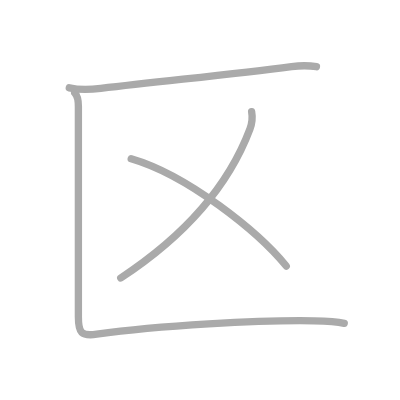
t = 0.00 s
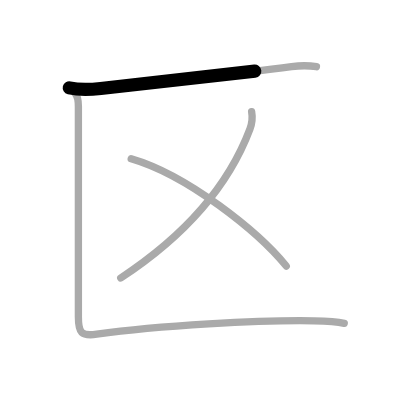
t = 0.75 s
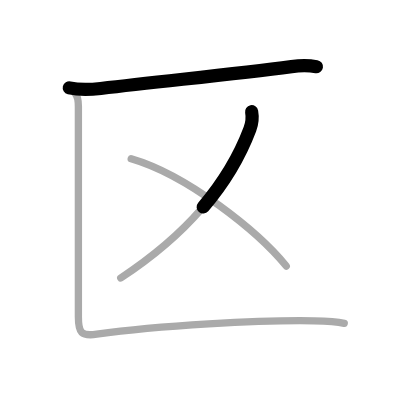
t = 1.50 s
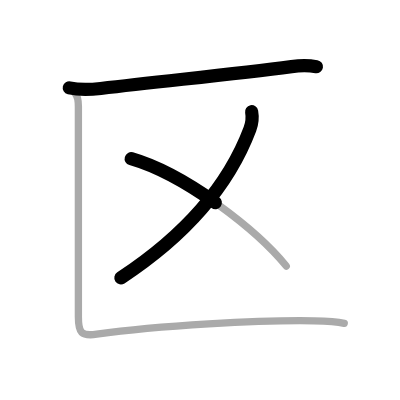
t = 2.50 s
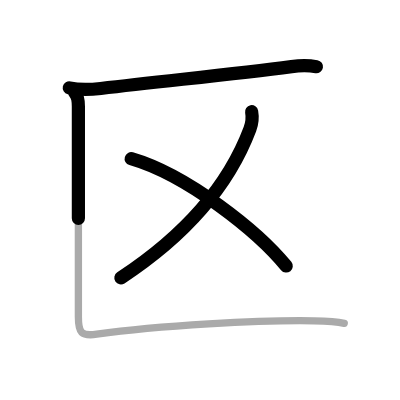
t = 3.25 s
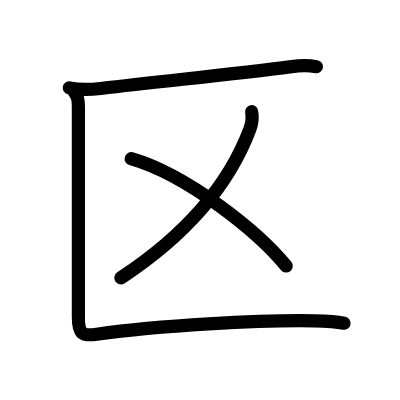
t = 4.00 s

The animated SVG that drew these frames (rendered in a browser with its animation timeline set to each time). Animation: 4 SMIL elements (animate=4); one cycle of 4.00 s.

<?xml version="1.0" standalone="no"?>
<!DOCTYPE svg PUBLIC "-//W3C//DTD SVG 1.1//EN"   "http://www.w3.org/Graphics/SVG/1.1/DTD/svg11.dtd">
<svg width="400px" height="400px"  version="1.1" xmlns="http://www.w3.org/2000/svg">
  <defs>
    <marker id="Triangle" viewBox="0 0 10 10" refX="0" refY="5" markerUnits="strokeWidth" markerWidth="3" style="stroke-opacity:0%;fill:#aaaaaa;" markerHeight="2" orient="auto">
      <path d="M 0 0 L 10 5 L 0 10 z" />
    </marker>
    
    <marker id="Arrow" viewBox="0 0 10 10" refX="5" refY="5" markerUnits="strokeWidth" markerWidth="1.8" style="stroke-opacity:0%;fill:#770000;" markerHeight="2" orient="auto">
      <path d="M 0 4 L 6 4 L 4 1 L 10 5 L 4 9 L 6 6 L 0 6 z" />
        <circle cx="5" cy="5" r="5" />
      </marker>
    
    <marker id="TriangleRed" viewBox="0 0 10 10" refX="0" refY="5" markerUnits="strokeWidth" markerWidth="3" style="stroke-opacity:0%;fill:#CC0000;" markerHeight="2" orient="auto">
      <path d="M 0 0 L 10 5 L 0 10 z" />
    </marker>
    
    <marker id="ArrowRed" viewBox="0 0 10 10" refX="5" refY="5" markerUnits="strokeWidth" markerWidth="1.8" style="stroke-opacity:0%;fill:#CC0000;" markerHeight="2" orient="auto">
      <path d="M 0 4 L 6 4 L 4 1 L 10 5 L 4 9 L 6 6 L 0 6 z" />
        <circle cx="5" cy="5" r="5" />
      </marker>
    
  </defs>
  
  <path style="fill:#ffffff; fill-opacity:100%; fill-rule:evenodd; stroke-width:0;" d="M 0 0 L 400px 0 L 400px 400px L 0 400px L 0 0" />

  <g transform="scale(3.6697247706422 3.6697247706422)">
<path style="fill:none; fill-opacity:0%; fill-rule:evenodd; stroke:#aaaaaa; stroke-opacity:100%; stroke-width: 1.5pt; stroke-linejoin:round; stroke-linecap:round;" d="M18.88 23.93c2.78 0.65 5.74 0.51 8.58 0.17c18.07-2.16 35.69-3.8 51.98-5.95c3.2-0.42 5.17-0.25 6.79 0.02"></path>
<path style="fill:none; fill-opacity:0%; fill-rule:evenodd; stroke:#aaaaaa; stroke-opacity:100%; stroke-width: 1.5pt; stroke-linejoin:round; stroke-linecap:round;" d="M68.57 30.43c0.25 1.37 0.29 2.74-0.47 4.76C62 51.38 49.62 64.75 32.9 75.75"></path>
<path style="fill:none; fill-opacity:0%; fill-rule:evenodd; stroke:#aaaaaa; stroke-opacity:100%; stroke-width: 1.5pt; stroke-linejoin:round; stroke-linecap:round;" d="M35.75 43.25C51.07 47.69 70.34 63.1 78 72.5"></path>
<path style="fill:none; fill-opacity:0%; fill-rule:evenodd; stroke:#aaaaaa; stroke-opacity:100%; stroke-width: 1.5pt; stroke-linejoin:round; stroke-linecap:round;" d="M20.36 25.3c0.73 0.73 1 2.18 1 3.7c0 11.28 0 48.74 0 57.34c0 4.4 0.77 5.33 5.02 4.74c16.58-2.31 44.87-3.94 59.2-3.66c3.34 0.07 6.17 0.23 8.23 0.68"></path>

<path style="fill:none; fill-opacity:0%; fill-rule:evenodd; stroke:#000000; stroke-opacity:100%; stroke-width: 2.7pt; stroke-linejoin:round; stroke-linecap:round;" d="M18.88 23.93c2.78 0.65 5.74 0.51 8.58 0.17c18.07-2.16 35.69-3.8 51.98-5.95c3.2-0.42 5.17-0.25 6.79 0.02" pathLength="100" stroke-dashoffset="100" stroke-dasharray="100 105"><animate id="dashAnim1" attributeName="stroke-dashoffset" from="100" to="0" dur="1s" calcMode="linear" fill="freeze"/></path>
<path style="fill:none; fill-opacity:0%; fill-rule:evenodd; stroke:#000000; stroke-opacity:100%; stroke-width: 2.7pt; stroke-linejoin:round; stroke-linecap:round;" d="M68.57 30.43c0.25 1.37 0.29 2.74-0.47 4.76C62 51.38 49.62 64.75 32.9 75.75" pathLength="100" stroke-dashoffset="100" stroke-dasharray="100 105"><animate id="dashAnim2" attributeName="stroke-dashoffset" from="100" to="0" dur="1s" calcMode="linear" begin="dashAnim1.end" fill="freeze"/></path>
<path style="fill:none; fill-opacity:0%; fill-rule:evenodd; stroke:#000000; stroke-opacity:100%; stroke-width: 2.7pt; stroke-linejoin:round; stroke-linecap:round;" d="M35.75 43.25C51.07 47.69 70.34 63.1 78 72.5" pathLength="100" stroke-dashoffset="100" stroke-dasharray="100 105"><animate id="dashAnim3" attributeName="stroke-dashoffset" from="100" to="0" dur="1s" calcMode="linear" begin="dashAnim2.end" fill="freeze"/></path>
<path style="fill:none; fill-opacity:0%; fill-rule:evenodd; stroke:#000000; stroke-opacity:100%; stroke-width: 2.7pt; stroke-linejoin:round; stroke-linecap:round;" d="M20.36 25.3c0.73 0.73 1 2.18 1 3.7c0 11.28 0 48.74 0 57.34c0 4.4 0.77 5.33 5.02 4.74c16.58-2.31 44.87-3.94 59.2-3.66c3.34 0.07 6.17 0.23 8.23 0.68" pathLength="100" stroke-dashoffset="100" stroke-dasharray="100 105"><animate id="dashAnim4" attributeName="stroke-dashoffset" from="100" to="0" dur="1s" calcMode="linear" begin="dashAnim3.end" fill="freeze"/></path>

</g>

</svg>  
          
